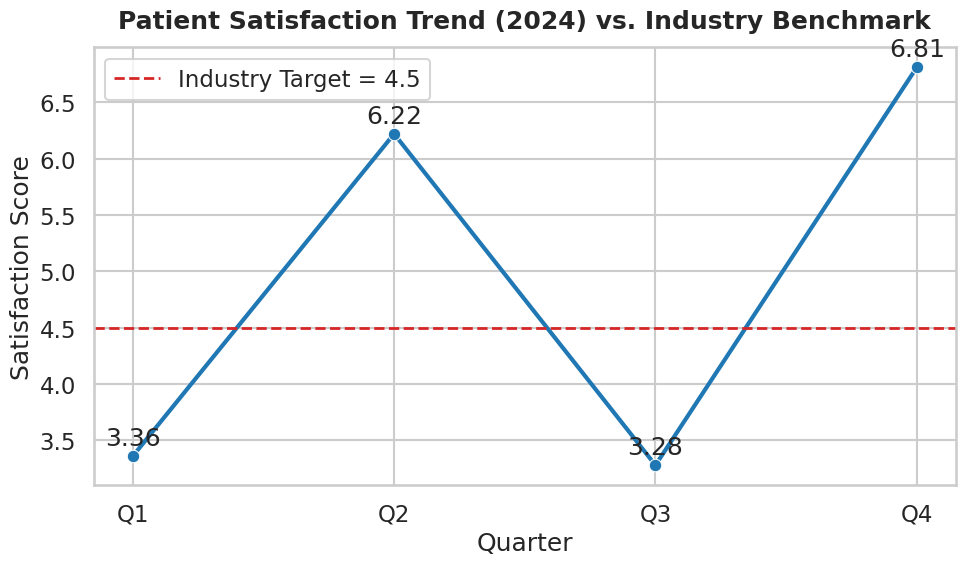
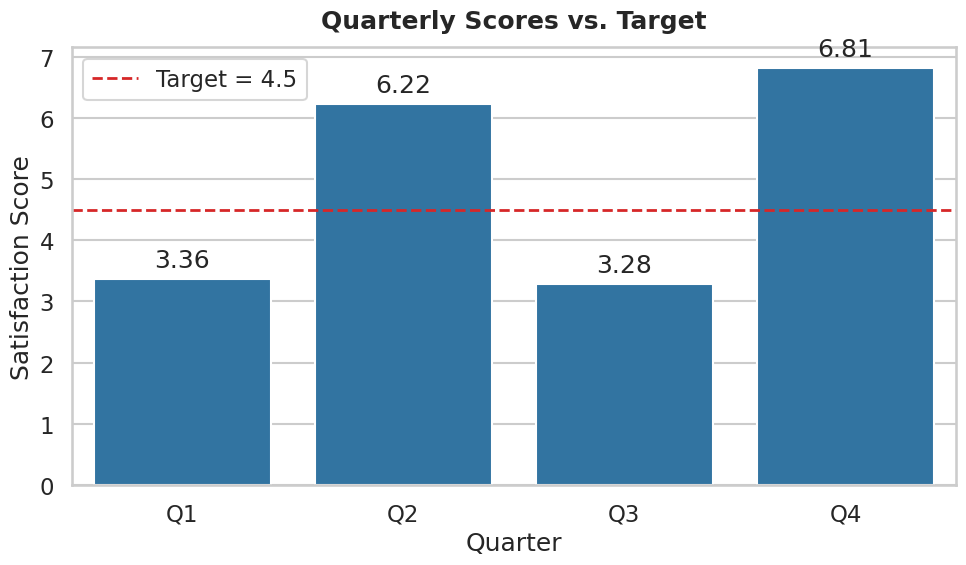

Python code for these plots, in order:
# analysis.py
# Author: 24f2003053@ds.study.iitm.ac.in
# Updated analysis file for PR checks
import math
import pandas as pd
import matplotlib.pyplot as plt
import seaborn as sns
from pathlib import Path

# -----------------------------
# Data: 2024 Quarterly Scores
# -----------------------------
data = {
    "Quarter": ["Q1", "Q2", "Q3", "Q4"],
    "Score":   [3.36, 6.22, 3.28, 6.81],  # given
}
target = 4.5  # Industry benchmark

df = pd.DataFrame(data)
avg = df["Score"].mean()

# Assert average is 4.92 (as required, allow small rounding tolerance)
if not math.isclose(round(avg, 2), 4.92, abs_tol=0.01):
    raise ValueError(f"Average must be 4.92; computed {avg:.2f}")

print(f"Average satisfaction score (2024): {avg:.2f}")
print(f"Target: {target:.2f}. Delta to target: {avg - target:+.2f}")

# -----------------------------
# Styling
# -----------------------------
sns.set_style("whitegrid")
sns.set_context("talk")

fig_dir = Path("figures")
fig_dir.mkdir(exist_ok=True)

# -----------------------------
# Plot 1: Trend vs Benchmark
# -----------------------------
plt.figure(figsize=(10, 6))
ax = sns.lineplot(data=df, x="Quarter", y="Score", marker="o", linewidth=3)
ax.axhline(target, linestyle="--", linewidth=2, label=f"Industry Target = {target}", color="tab:red")

# Annotate points
for x, y in zip(df["Quarter"], df["Score"]):
    ax.annotate(f"{y:.2f}", (x, y), textcoords="offset points", xytext=(0, 8), ha="center")

# Title/Subtitles
ax.set_title("Patient Satisfaction Trend (2024) vs. Industry Benchmark", fontweight="bold", pad=14)
ax.set_ylabel("Satisfaction Score")
ax.set_xlabel("Quarter")
ax.legend(loc="upper left")
plt.tight_layout()
plt.savefig(fig_dir / "trend_vs_benchmark.png", dpi=150)
plt.close()

# -----------------------------
# Plot 2: Bars vs Benchmark
# -----------------------------
plt.figure(figsize=(10, 6))
ax = sns.barplot(data=df, x="Quarter", y="Score")
ax.axhline(target, linestyle="--", linewidth=2, color="tab:red", label=f"Target = {target}")

# Labels
for p in ax.patches:
    height = p.get_height()
    ax.annotate(f"{height:.2f}", (p.get_x() + p.get_width()/2.0, height),
                ha='center', va='bottom', xytext=(0, 5), textcoords='offset points')

ax.set_title("Quarterly Scores vs. Target", fontweight="bold", pad=14)
ax.set_ylabel("Satisfaction Score")
ax.set_xlabel("Quarter")
ax.legend(loc="upper left")
plt.tight_layout()
plt.savefig(fig_dir / "bars_vs_benchmark.png", dpi=150)
plt.close()

# -----------------------------
# Simple console summary
# -----------------------------
below = df[df["Score"] < target]["Quarter"].tolist()
above = df[df["Score"] >= target]["Quarter"].tolist()
print(f"Quarters below target ({target}): {below}")
print(f"Quarters at/above target: {above}")

print("Analysis complete. Figures saved in ./figures/")
